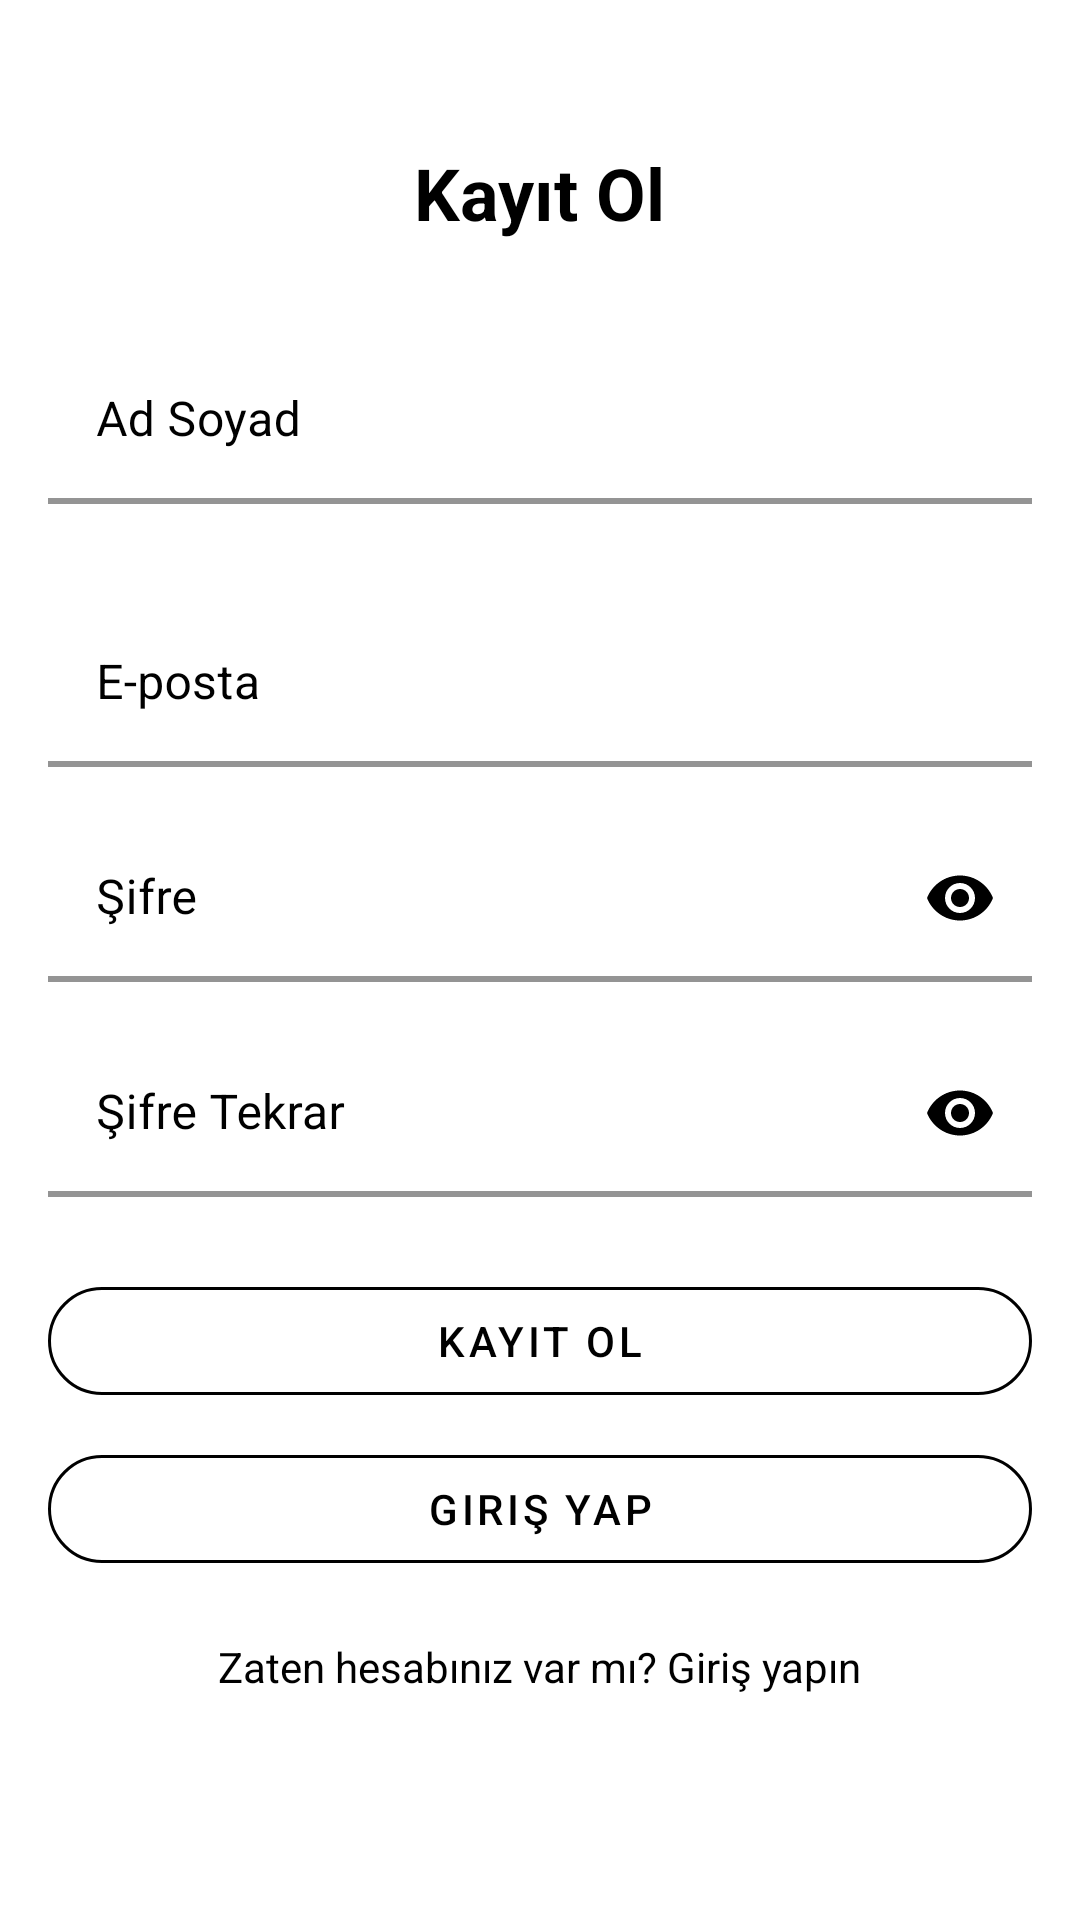

Write the Android layout XML for this screen, with the resource values it uses.
<!-- AndroidManifest.xml: activity theme Theme.UniGO.NoActionBar -->
<!-- res/layout/activity_register.xml -->
<?xml version="1.0" encoding="utf-8"?>
<androidx.constraintlayout.widget.ConstraintLayout xmlns:android="http://schemas.android.com/apk/res/android"
    xmlns:app="http://schemas.android.com/apk/res-auto"
    android:layout_width="match_parent"
    android:layout_height="match_parent"
    android:background="@color/white"
    android:padding="16dp">

    <TextView
        android:id="@+id/registerTitle"
        android:layout_width="wrap_content"
        android:layout_height="wrap_content"
        android:text="Kayıt Ol"
        android:textSize="24sp"
        android:textStyle="bold"
        android:textColor="@color/black"
        android:layout_marginTop="32dp"
        app:layout_constraintTop_toTopOf="parent"
        app:layout_constraintStart_toStartOf="parent"
        app:layout_constraintEnd_toEndOf="parent"/>

    <com.google.android.material.textfield.TextInputLayout
        android:id="@+id/fullNameLayout"
        android:layout_width="match_parent"
        android:layout_height="wrap_content"
        android:layout_marginTop="32dp"
        android:hint="Ad Soyad"
        android:textColorHint="@color/black"
        app:boxStrokeColor="@color/black"
        app:hintTextColor="@color/black"
        app:boxStrokeWidth="2dp"
        android:background="@color/white"
        app:layout_constraintTop_toBottomOf="@id/registerTitle">

        <com.google.android.material.textfield.TextInputEditText
            android:id="@+id/fullNameEditText"
            android:layout_width="match_parent"
            android:layout_height="wrap_content"
            android:inputType="textCapWords|textMultiLine"
            android:autofillHints="none"
            android:imeOptions="actionNext"
            android:maxLines="1"
            android:singleLine="true"
            android:textColor="@color/black"
            android:background="@color/white"
            android:importantForAutofill="no"
            android:importantForContentCapture="no" />
    </com.google.android.material.textfield.TextInputLayout>

    <com.google.android.material.textfield.TextInputLayout
        android:id="@+id/emailLayout"
        android:layout_width="match_parent"
        android:layout_height="wrap_content"
        android:layout_marginTop="32dp"
        android:hint="E-posta"
        android:textColorHint="@color/black"
        app:boxStrokeColor="@color/black"
        app:hintTextColor="@color/black"
        app:boxStrokeWidth="2dp"
        android:background="@color/white"
        app:layout_constraintTop_toBottomOf="@id/fullNameLayout">

        <com.google.android.material.textfield.TextInputEditText
            android:id="@+id/emailEditText"
            android:layout_width="match_parent"
            android:layout_height="wrap_content"
            android:inputType="textEmailAddress"
            android:autofillHints="none"
            android:imeOptions="actionNext"
            android:maxLines="1"
            android:singleLine="true"
            android:textColor="@color/black"
            android:background="@color/white"
            android:importantForAutofill="no"
            android:importantForContentCapture="no" />

    </com.google.android.material.textfield.TextInputLayout>

    <com.google.android.material.textfield.TextInputLayout
        android:id="@+id/passwordLayout"
        android:layout_width="match_parent"
        android:layout_height="wrap_content"
        android:layout_marginTop="16dp"
        android:hint="Şifre"
        android:textColorHint="@color/black"
        app:boxStrokeColor="@color/black"
        app:hintTextColor="@color/black"
        app:boxStrokeWidth="2dp"
        android:background="@color/white"
        app:passwordToggleEnabled="true"
        app:passwordToggleTint="@color/black"
        app:layout_constraintTop_toBottomOf="@id/emailLayout">

        <com.google.android.material.textfield.TextInputEditText
            android:id="@+id/passwordEditText"
            android:layout_width="match_parent"
            android:layout_height="wrap_content"
            android:inputType="textPassword"
            android:autofillHints="none"
            android:imeOptions="actionNext"
            android:maxLines="1"
            android:singleLine="true"
            android:textColor="@color/black"
            android:background="@color/white"
            android:importantForAutofill="no"
            android:importantForContentCapture="no" />

    </com.google.android.material.textfield.TextInputLayout>

    <com.google.android.material.textfield.TextInputLayout
        android:id="@+id/confirmPasswordLayout"
        android:layout_width="match_parent"
        android:layout_height="wrap_content"
        android:layout_marginTop="16dp"
        android:hint="Şifre Tekrar"
        android:textColorHint="@color/black"
        app:boxStrokeColor="@color/black"
        app:hintTextColor="@color/black"
        app:boxStrokeWidth="2dp"
        android:background="@color/white"
        app:passwordToggleEnabled="true"
        app:passwordToggleTint="@color/black"
        app:layout_constraintTop_toBottomOf="@id/passwordLayout">

        <com.google.android.material.textfield.TextInputEditText
            android:id="@+id/confirmPasswordEditText"
            android:layout_width="match_parent"
            android:layout_height="wrap_content"
            android:inputType="textPassword"
            android:autofillHints="none"
            android:imeOptions="actionDone"
            android:maxLines="1"
            android:singleLine="true"
            android:textColor="@color/black"
            android:background="@color/white"
            android:importantForAutofill="no"
            android:importantForContentCapture="no" />

    </com.google.android.material.textfield.TextInputLayout>

    <com.google.android.material.button.MaterialButton
        android:id="@+id/registerButton"
        android:layout_width="match_parent"
        android:layout_height="wrap_content"
        android:layout_marginTop="24dp"
        android:text="Kayıt Ol"
        style="@style/Widget.MaterialComponents.Button.OutlinedButton"
        app:cornerRadius="28dp"
        app:strokeColor="@color/black"
        android:textColor="@color/black"
        app:layout_constraintTop_toBottomOf="@id/confirmPasswordLayout" />

    <com.google.android.material.button.MaterialButton
        android:id="@+id/loginButton"
        android:layout_width="match_parent"
        android:layout_height="wrap_content"
        android:layout_marginTop="8dp"
        android:text="Giriş Yap"
        style="@style/Widget.MaterialComponents.Button.OutlinedButton"
        app:cornerRadius="28dp"
        app:strokeColor="@color/black"
        android:textColor="@color/black"
        app:layout_constraintTop_toBottomOf="@id/registerButton" />

    <com.google.android.material.textview.MaterialTextView
        android:id="@+id/loginText"
        android:layout_width="wrap_content"
        android:layout_height="wrap_content"
        android:layout_marginTop="16dp"
        android:text="Zaten hesabınız var mı? Giriş yapın"
        android:textColor="@color/black"
        app:layout_constraintBottom_toBottomOf="parent"
        app:layout_constraintEnd_toEndOf="parent"
        app:layout_constraintStart_toStartOf="parent"
        app:layout_constraintTop_toBottomOf="@id/registerButton" />

</androidx.constraintlayout.widget.ConstraintLayout>
<!-- resources referenced by this layout -->
<resources>
  <color name="black">#FF000000</color>
  <color name="white">#FFFFFFFF</color>
  <style name="Theme.UniGO.NoActionBar" parent="Theme.MaterialComponents.DayNight.NoActionBar">
          
          <item name="colorPrimary">@color/primary</item>
          <item name="colorPrimaryVariant">@color/primary_dark</item>
          <item name="colorOnPrimary">@color/white</item>
  
          
          <item name="colorSecondary">@color/secondary</item>
          <item name="colorSecondaryVariant">@color/secondary_dark</item>
          <item name="colorOnSecondary">@color/black</item>
  
          
          <item name="android:statusBarColor">?attr/colorPrimaryVariant</item>
  
          
          <item name="android:textColorPrimary">@color/text_primary</item>
          <item name="android:textColorSecondary">@color/text_secondary</item>
  
          
          <item name="android:colorBackground">@color/background</item>
          <item name="colorSurface">@color/surface</item>
          <item name="colorOnSurface">@color/text_primary</item>
          <item name="colorOnSurfaceVariant">@color/text_secondary</item>
          <item name="windowActionBar">false</item>
          <item name="windowNoTitle">true</item>
      </style>
  <color name="primary">#1976D2</color>
  <color name="primary_dark">#1565C0</color>
  <color name="secondary">#FFC107</color>
  <color name="secondary_dark">#FFA000</color>
  <color name="text_primary">#212121</color>
  <color name="text_secondary">#757575</color>
  <color name="background">#F5F5F5</color>
  <color name="surface">#FFFBFE</color>
</resources>
